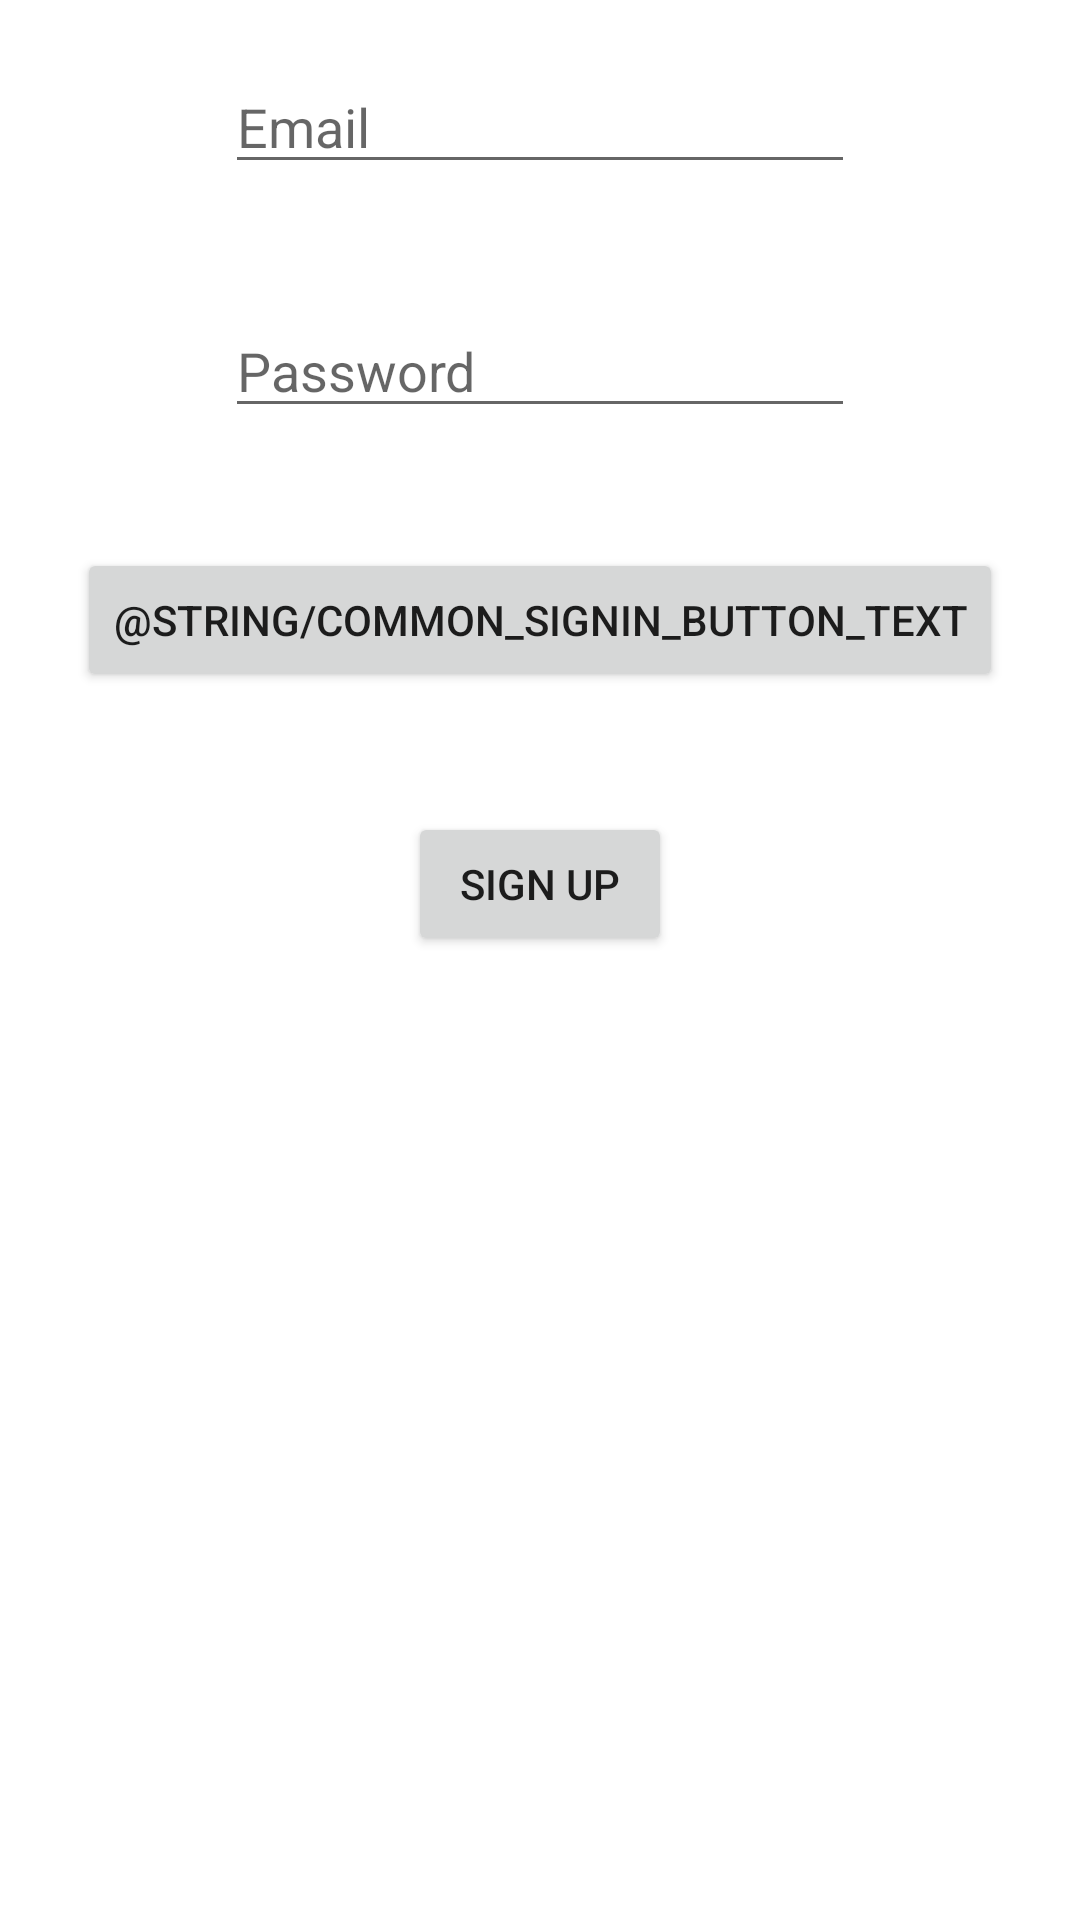

Produce the Android XML layout that renders to this screen, including the resource entries it uses.
<!-- AndroidManifest.xml: activity theme Activity.Theme.ChatHat -->
<!-- res/layout/activity_main.xml -->
<?xml version="1.0" encoding="utf-8"?>
<RelativeLayout xmlns:android="http://schemas.android.com/apk/res/android"
    xmlns:app="http://schemas.android.com/apk/res-auto"
    xmlns:tools="http://schemas.android.com/tools"
    android:layout_width="match_parent"
    android:layout_height="match_parent"
    android:layout_gravity="center"
    app:layoutDescription="@xml/activity_main_scene"
    tools:context=".MainActivity">

    <LinearLayout
        android:layout_width="match_parent"
        android:layout_height="match_parent"
        android:orientation="vertical">

        <EditText
            android:id="@+id/emailEdit"
            android:layout_width="wrap_content"
            android:layout_height="wrap_content"
            android:layout_gravity="center"

            android:layout_margin="20dp"
            android:ems="10"
            android:hint="Email"
            android:inputType="textEmailAddress" />

        <EditText
            android:id="@+id/passwordEdit"
            android:layout_width="wrap_content"
            android:layout_height="wrap_content"
            android:layout_gravity="center"
            android:layout_margin="20dp"
            android:ems="10"
            android:hint="Password"
            android:inputType="textPassword" />

        <Button
            android:id="@+id/button2"
            android:layout_width="wrap_content"
            android:layout_height="wrap_content"
            android:layout_gravity="center"
            android:layout_margin="20dp"
            android:text="@string/common_signin_button_text" />

        <Button
            android:id="@+id/button3"
            android:layout_width="wrap_content"
            android:layout_height="wrap_content"
            android:layout_gravity="center"
            android:layout_margin="20dp"
            android:text="Sign Up" />
    </LinearLayout>
</RelativeLayout>
<!-- resources referenced by this layout -->
<resources>
  <style name="Activity.Theme.ChatHat" parent="Theme.MaterialComponents.DayNight.DarkActionBar">
          
          <item name="colorPrimary">@color/purple_500</item>
          <item name="colorPrimaryVariant">@color/purple_700</item>
          <item name="colorOnPrimary">@color/white</item>
          
          <item name="colorSecondary">@color/teal_200</item>
          <item name="colorSecondaryVariant">@color/teal_700</item>
          <item name="colorOnSecondary">@color/black</item>
          
          <item name="android:statusBarColor" tools:targetApi="l">?attr/colorPrimaryVariant</item>
          
      </style>
  <!-- not gathered from this repository: default colours our renderer supplied (Android Studio template values) -->
  <color name="purple_500">#FF6200EE</color>
  <color name="purple_700">#FF3700B3</color>
  <color name="teal_200">#FF03DAC5</color>
  <color name="teal_700">#FF018786</color>
  <color name="black">#FF000000</color>
  <color name="white">#FFFFFFFF</color>
</resources>
